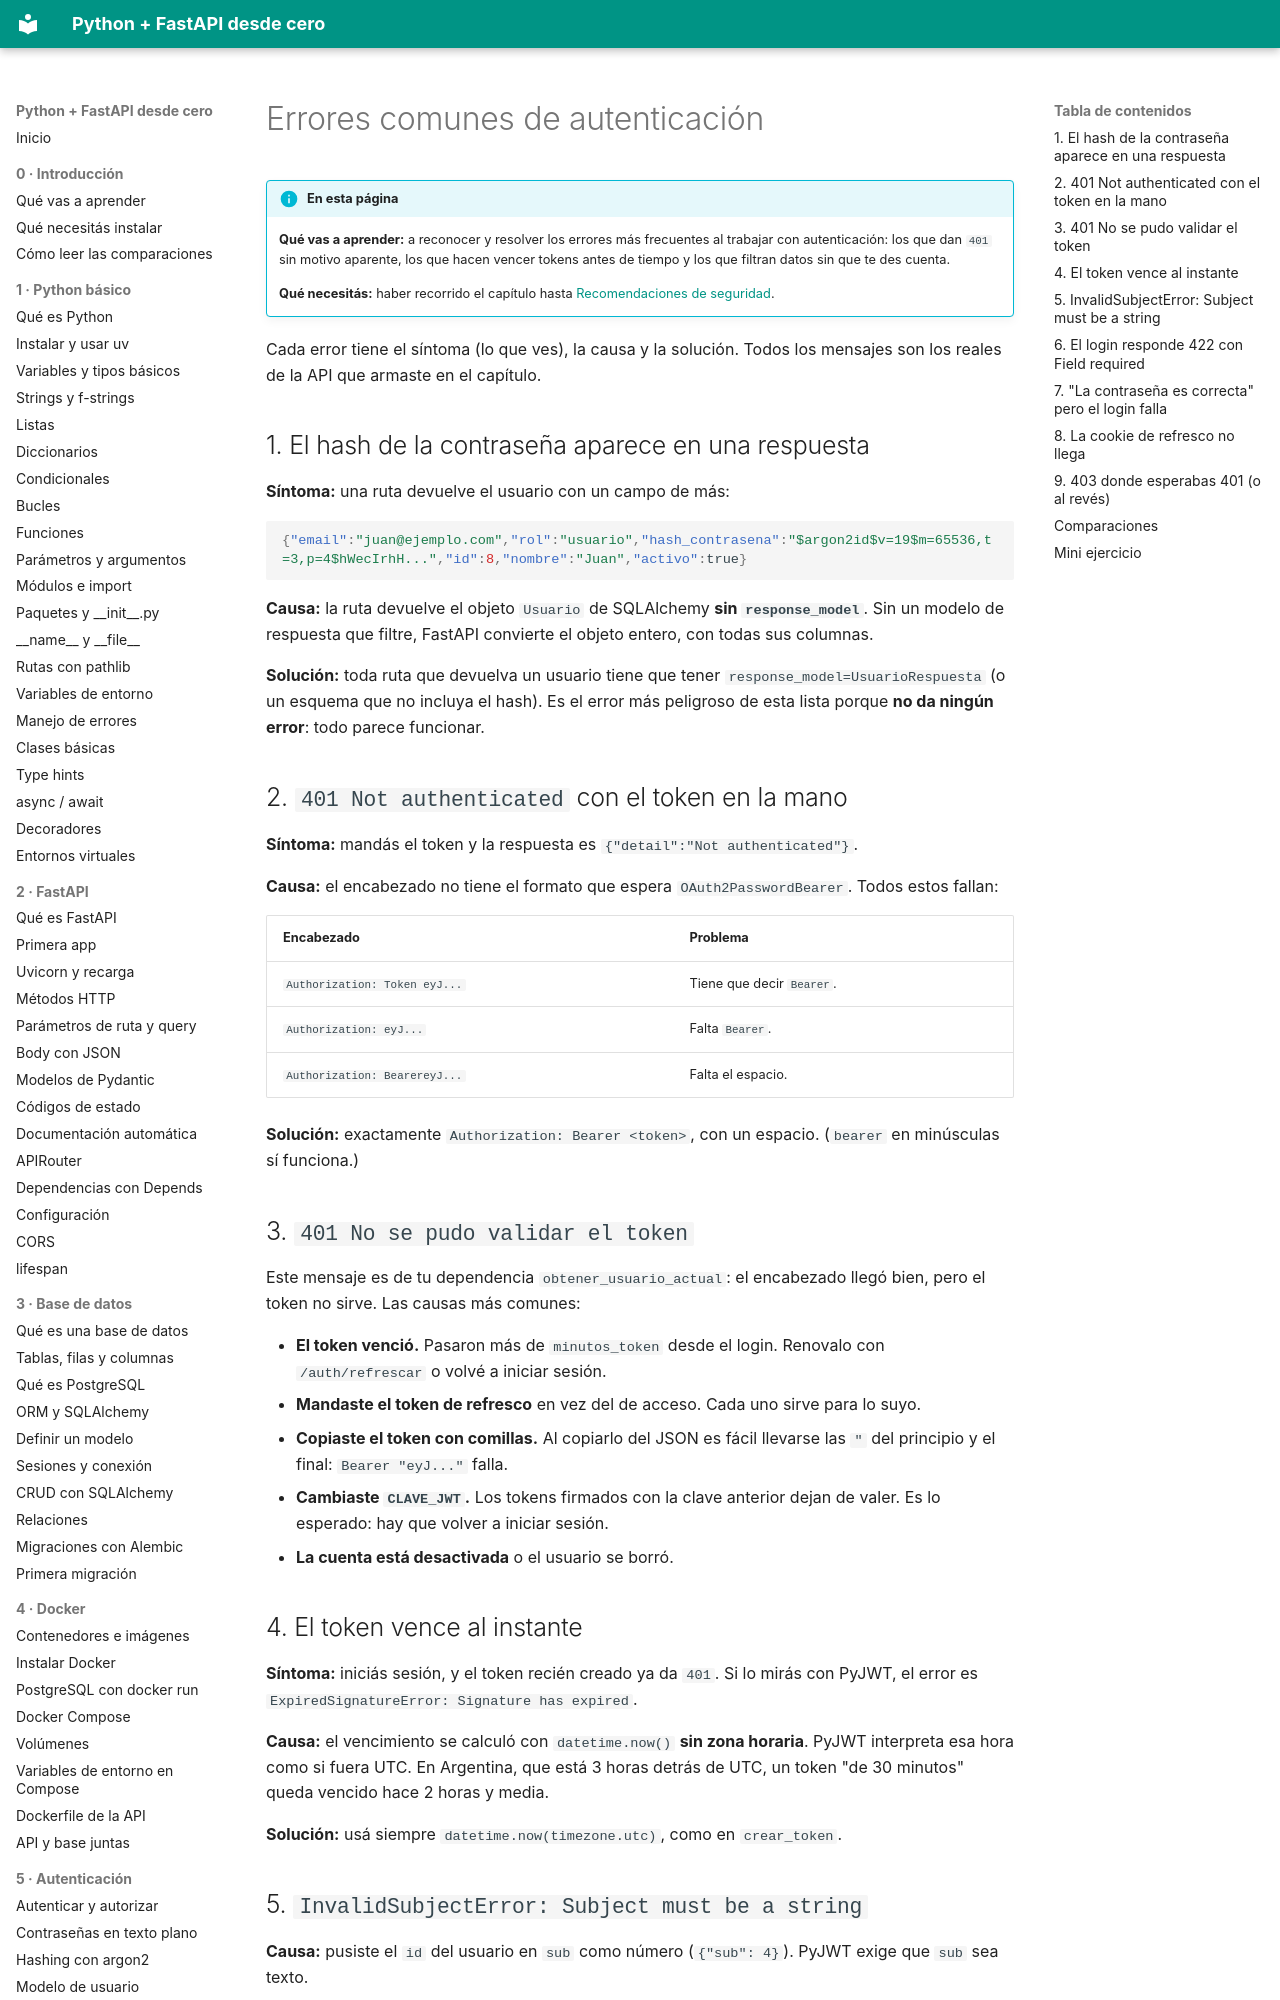

repository: villalb4/python-MkDocs · page: autenticacion/13-errores-comunes/index.html · generator: mkdocs

# Errores comunes de autenticación

!!! info "En esta página"

    **Qué vas a aprender:** a reconocer y resolver los errores más frecuentes al trabajar con autenticación: los que dan `401` sin motivo aparente, los que hacen vencer tokens antes de tiempo y los que filtran datos sin que te des cuenta.

    **Qué necesitás:** haber recorrido el capítulo hasta [Recomendaciones de seguridad](12-recomendaciones-seguridad.md).

Cada error tiene el síntoma (lo que ves), la causa y la solución. Todos los mensajes son los reales de la API que armaste en el capítulo.

## 1. El hash de la contraseña aparece en una respuesta

**Síntoma:** una ruta devuelve el usuario con un campo de más:

```json
{"email":"juan@ejemplo.com","rol":"usuario","hash_contrasena":"$argon2id$v=19$m=65536,t=3,p=4$hWecIrhH...","id":8,"nombre":"Juan","activo":true}
```

**Causa:** la ruta devuelve el objeto `Usuario` de SQLAlchemy **sin `response_model`**. Sin un modelo de respuesta que filtre, FastAPI convierte el objeto entero, con todas sus columnas.

**Solución:** toda ruta que devuelva un usuario tiene que tener `response_model=UsuarioRespuesta` (o un esquema que no incluya el hash). Es el error más peligroso de esta lista porque **no da ningún error**: todo parece funcionar.

## 2. `401 Not authenticated` con el token en la mano

**Síntoma:** mandás el token y la respuesta es `{"detail":"Not authenticated"}`.

**Causa:** el encabezado no tiene el formato que espera `OAuth2PasswordBearer`. Todos estos fallan:

| Encabezado | Problema |
| --- | --- |
| `Authorization: Token eyJ...` | Tiene que decir `Bearer`. |
| `Authorization: eyJ...` | Falta `Bearer`. |
| `Authorization: BearereyJ...` | Falta el espacio. |

**Solución:** exactamente `Authorization: Bearer <token>`, con un espacio. (`bearer` en minúsculas sí funciona.)

## 3. `401 No se pudo validar el token`

Este mensaje es de tu dependencia `obtener_usuario_actual`: el encabezado llegó bien, pero el token no sirve. Las causas más comunes:

- **El token venció.** Pasaron más de `minutos_token` desde el login. Renovalo con `/auth/refrescar` o volvé a iniciar sesión.
- **Mandaste el token de refresco** en vez del de acceso. Cada uno sirve para lo suyo.
- **Copiaste el token con comillas.** Al copiarlo del JSON es fácil llevarse las `"` del principio y el final: `Bearer "eyJ..."` falla.
- **Cambiaste `CLAVE_JWT`.** Los tokens firmados con la clave anterior dejan de valer. Es lo esperado: hay que volver a iniciar sesión.
- **La cuenta está desactivada** o el usuario se borró.

## 4. El token vence al instante

**Síntoma:** iniciás sesión, y el token recién creado ya da `401`. Si lo mirás con PyJWT, el error es `ExpiredSignatureError: Signature has expired`.

**Causa:** el vencimiento se calculó con `datetime.now()` **sin zona horaria**. PyJWT interpreta esa hora como si fuera UTC. En Argentina, que está 3 horas detrás de UTC, un token "de 30 minutos" queda vencido hace 2 horas y media.

**Solución:** usá siempre `datetime.now(timezone.utc)`, como en `crear_token`.

## 5. `InvalidSubjectError: Subject must be a string`

**Causa:** pusiste el `id` del usuario en `sub` como número (`{"sub": 4}`). PyJWT exige que `sub` sea texto.

**Solución:** `{"sub": str(usuario_id)}` al crearlo, e `int(datos["sub"])` al leerlo.
